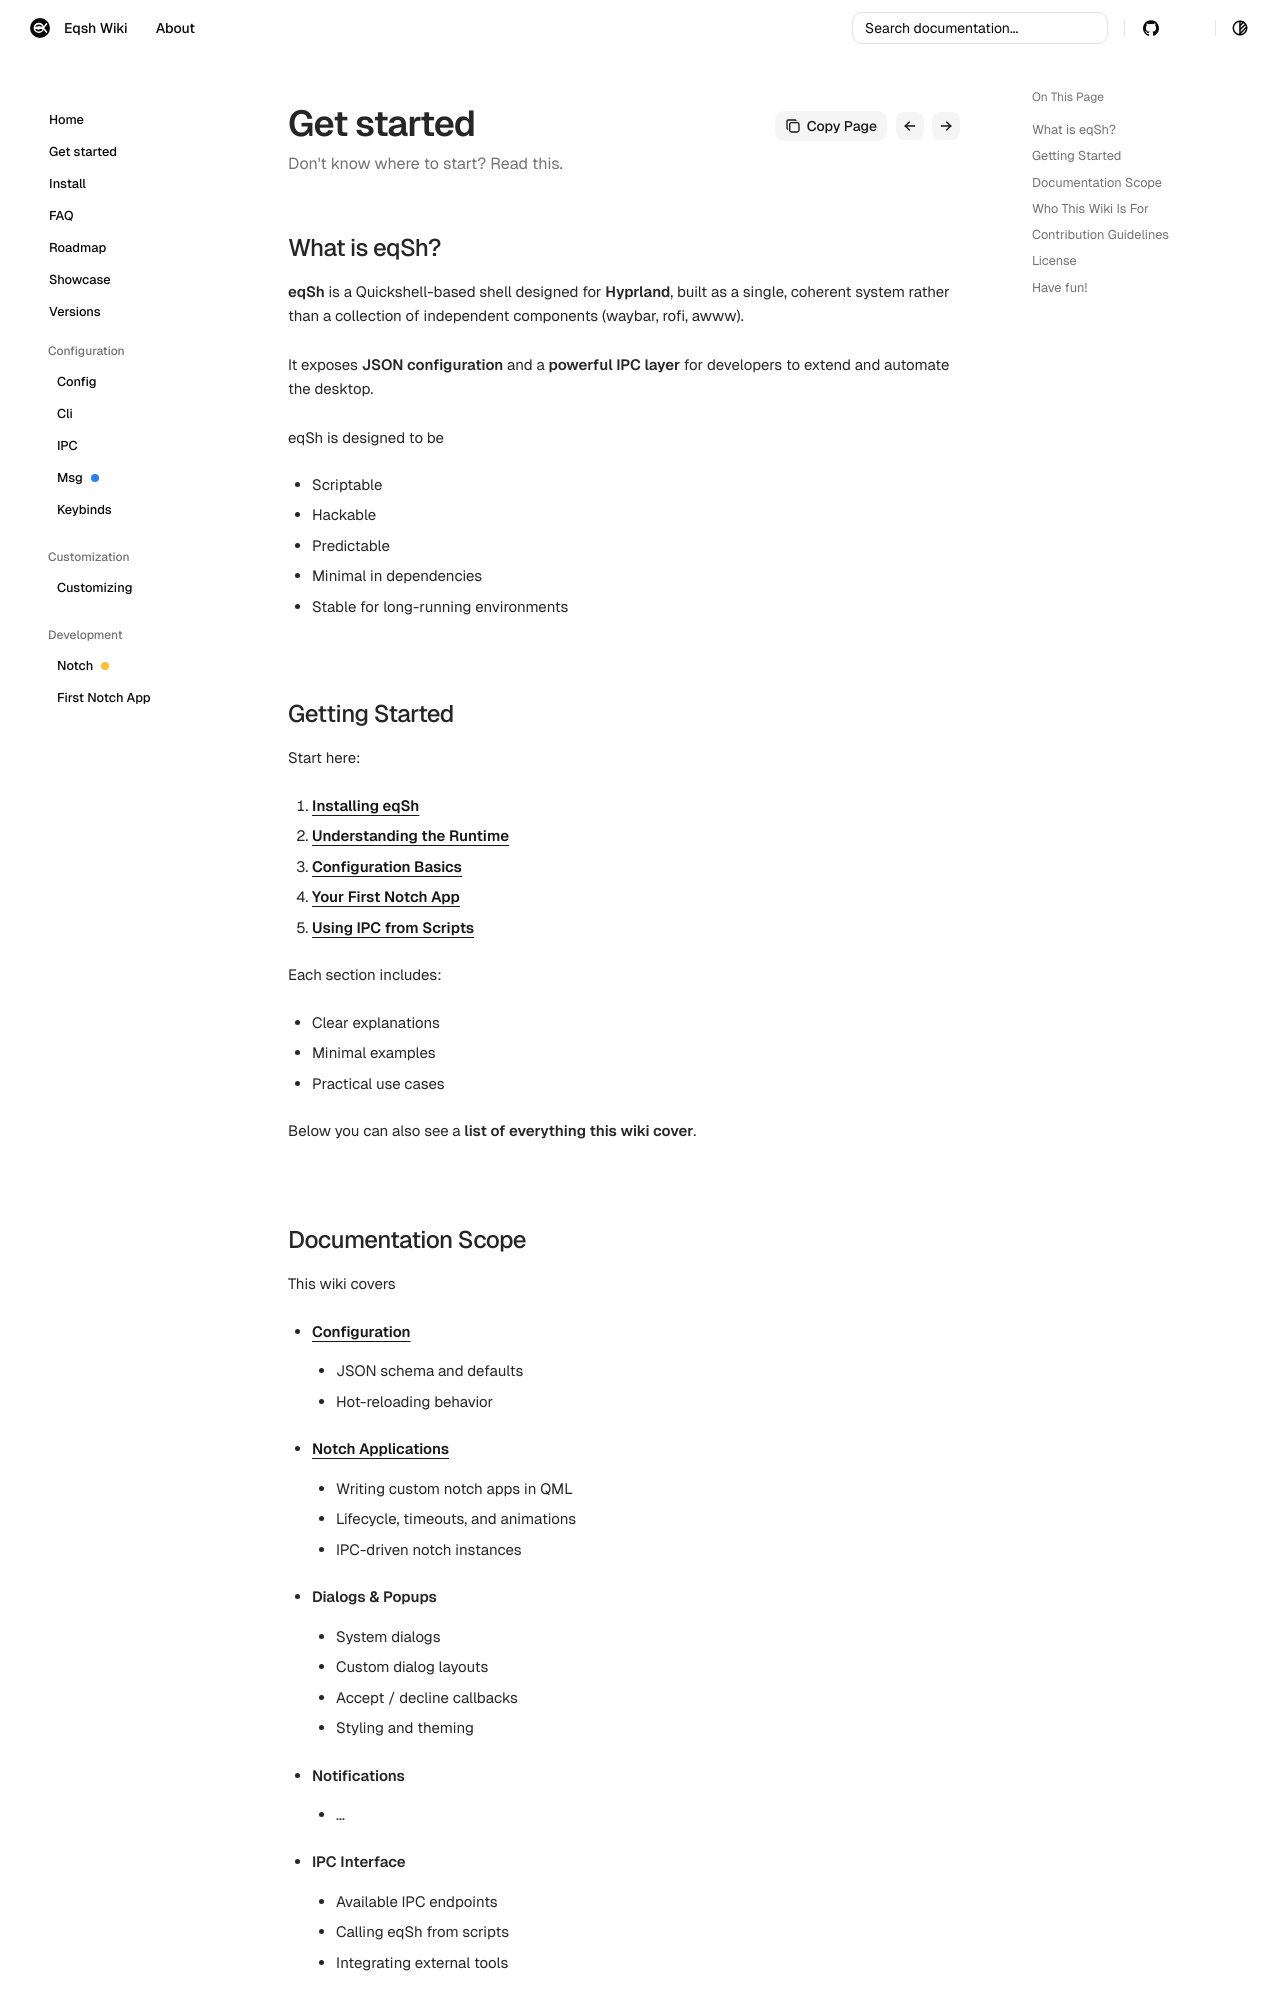

repository: eqsh-wiki/eqsh-wiki.github.io · page: getstarted/index.html · generator: mkdocs

order: 2
description: Step-by-step guide to traversing the eqSh Wiki
keywords: docs, desktop, equora, quickshell, hyprland, installation, eqsh, setup, linux
author: enviction
image: ./assets/eqsh.svg
title: Get started
summary: Don't know where to start? Read this.

## What is eqSh?

**eqSh** is a Quickshell-based shell designed for **Hyprland**, built as a single, coherent system rather than a collection of independent components (waybar, rofi, awww).  

It exposes **JSON configuration** and a **powerful IPC layer** for developers to extend and automate the desktop.

eqSh is designed to be

- Scriptable
- Hackable
- Predictable
- Minimal in dependencies
- Stable for long-running environments

## Getting Started

Start here:

1. [**Installing eqSh**](/install/)
2. [**Understanding the Runtime**](/runtime/)
3. [**Configuration Basics**](/00_configuration/config/)
4. [**Your First Notch App**](/01_development/notch/)
5. [**Using IPC from Scripts**](/ipc/)

Each section includes:

- Clear explanations
- Minimal examples
- Practical use cases

Below you can also see a **list of everything this wiki cover**.
